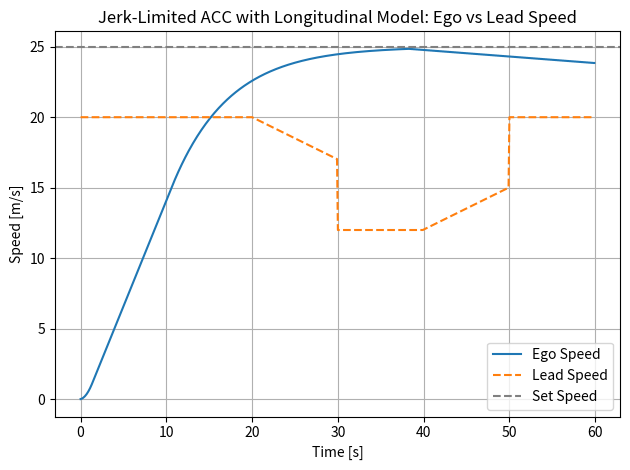
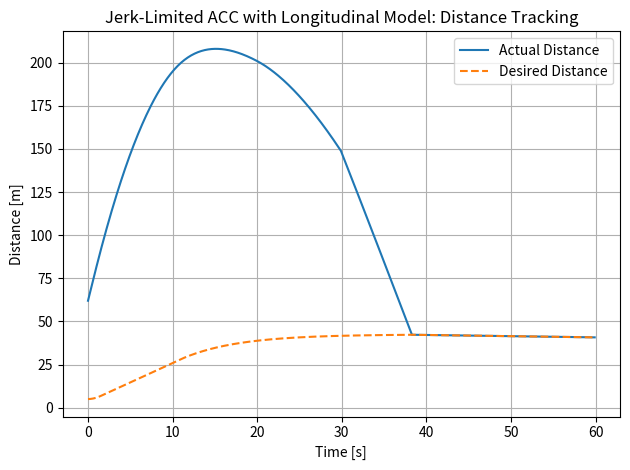
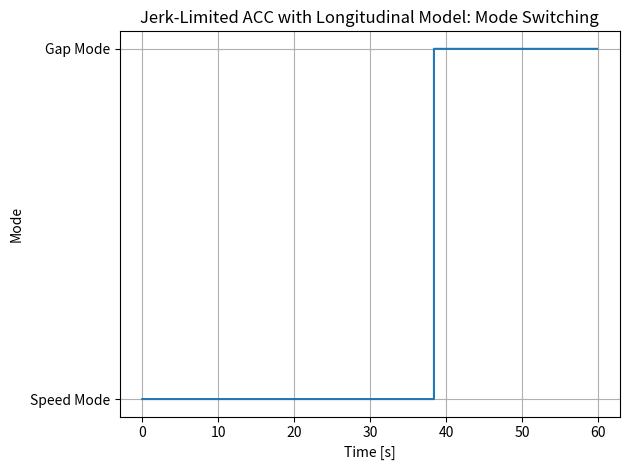
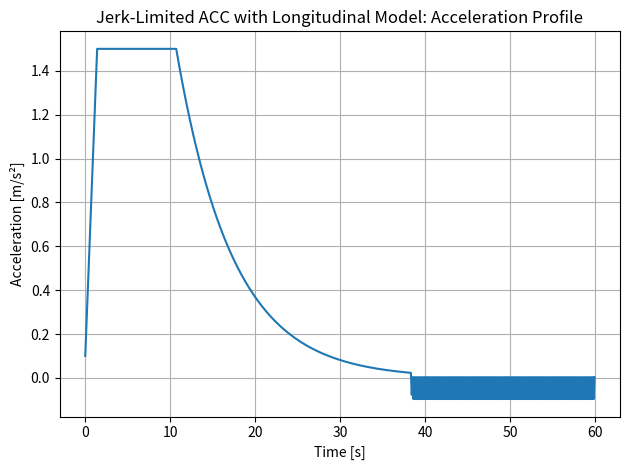
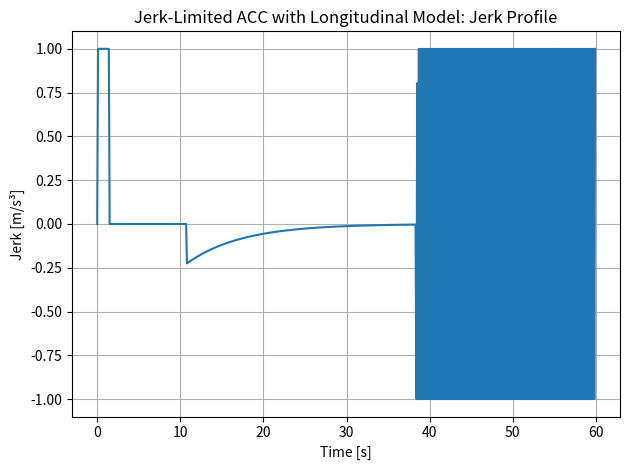
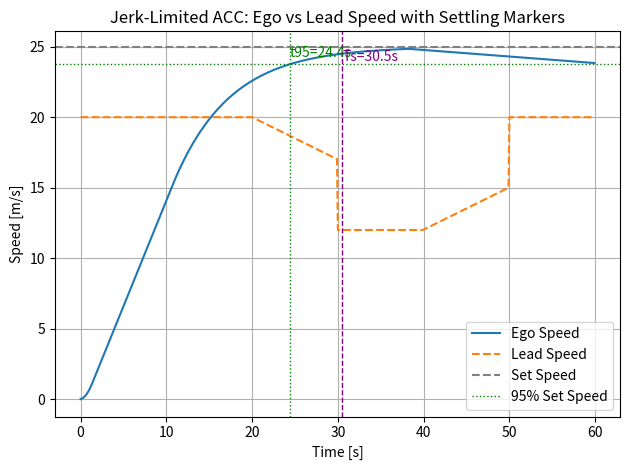

The matplotlib source for these figures, in order:
import numpy as np
import matplotlib.pyplot as plt

dt = 0.1
time = np.arange(0, 60, dt)

# ACC parameters
v_set = 25.0          # m/s
time_gap = 1.5
d_min = 5.0

enter_gap_margin = 0.0
exit_gap_margin  = 8.0

# Speed: P only (no overshoot to set speed)
kp_v = 0.15

# Distance: PI
kp_d, ki_d = 0.3, 0.06

# Vehicle parameters (longitudinal model)
m = 1500.0           # kg
rho = 1.225          # kg/m^3 (air density)
Cd = 0.32
A = 2.2              # m^2 (frontal area)
Cr = 0.01
g = 9.81             # m/s^2

F_eng_max   = 4000.0   # N (max driving force)
F_brake_max = 8000.0   # N (max braking force magnitude)

# Controller accel limits (request-level)
ACC_MAX_ACCEL = 1.5    # m/s^2
ACC_MIN_ACCEL = -3.0   # m/s^2

# Jerk limit
J_MAX = 1.0            # m/s^3

# Initial conditions
v_ego = 0.0
v_lead = 20.0
d_rel = 60.0

ego_speeds = []
lead_speeds = []
distances = []
desired_distances = []
modes = []
acc_hist = []
jerk_hist = []

int_d = 0.0
acc_prev = 0.0
mode = "Speed"

for k, t in enumerate(time):

    # Lead vehicle profile
    if 20 < t < 30:
        v_lead = max(12.0, v_lead - 0.3 * dt)
    elif 30 <= t < 40:
        v_lead = 12.0
    elif 40 <= t < 50:
        v_lead = min(20.0, v_lead + 0.3 * dt)
    else:
        v_lead = 20.0

    # Desired safe distance
    d_des = time_gap * v_ego + d_min

    # Mode logic with hysteresis
    if mode == "Speed":
        if d_rel < d_des + enter_gap_margin:
            mode = "Gap"
    else:  # Gap
        if d_rel > d_des + exit_gap_margin:
            mode = "Speed"

    # Base controllers (acc_cmd is desired longitudinal accel)
    if mode == "Speed":
        err_v = v_set - v_ego
        acc_cmd = kp_v * err_v
        int_d = 0.0
    else:
        err_d = d_rel - d_des
        int_d += err_d * dt
        int_d = np.clip(int_d, -50, 50)
        acc_cmd = kp_d * err_d + ki_d * int_d

    # Safety override: never allow d_rel < d_des
    if d_rel <= d_des:
        mode = "Gap"
        acc_cmd = ACC_MIN_ACCEL

    # Clip requested acceleration to comfort bounds
    acc_cmd = np.clip(acc_cmd, ACC_MIN_ACCEL, ACC_MAX_ACCEL)

    # ---- JERK LIMITING on requested acceleration ----
    a_des = acc_cmd
    delta_a = a_des - acc_prev
    max_delta_a = J_MAX * dt
    delta_a = np.clip(delta_a, -max_delta_a, max_delta_a)
    acc_req = acc_prev + delta_a    # jerk-limited requested acceleration
    # -------------------------------------------------

    # Longitudinal forces
    F_drag = 0.5 * rho * Cd * A * v_ego**2
    F_roll = Cr * m * g

    # Required net force to achieve acc_req
    F_req = m * acc_req + F_drag + F_roll

    # Engine/brake saturation
    F_req = np.clip(F_req, -F_brake_max, F_eng_max)

    # Actual acceleration from saturated force
    acc = (F_req - F_drag - F_roll) / m

    # Update jerk history (approx)
    if k == 0:
        jerk = 0.0
    else:
        jerk = (acc - acc_hist[-1]) / dt

    acc_prev = acc

    # Update ego speed
    v_ego += acc * dt
    v_ego = max(0.0, v_ego)

    # Enforce no overshoot of set speed
    if v_ego > v_set:
        v_ego = v_set

    # Update distance
    d_rel += (v_lead - v_ego) * dt
    if d_rel < d_des:
        d_rel = d_des

    # Log
    ego_speeds.append(v_ego)
    lead_speeds.append(v_lead)
    distances.append(d_rel)
    desired_distances.append(d_des)
    modes.append(mode)
    acc_hist.append(acc)
    jerk_hist.append(jerk)

mode_numeric = [1 if m == "Gap" else 0 for m in modes]

# Plots
plt.figure()
plt.plot(time, ego_speeds, label="Ego Speed")
plt.plot(time, lead_speeds, '--', label="Lead Speed")
plt.axhline(v_set, color='gray', linestyle='--', label="Set Speed")
plt.xlabel("Time [s]")
plt.ylabel("Speed [m/s]")
plt.title("Jerk-Limited ACC with Longitudinal Model: Ego vs Lead Speed")
plt.grid(True)
plt.legend()
plt.tight_layout()
plt.show()

plt.figure()
plt.plot(time, distances, label="Actual Distance")
plt.plot(time, desired_distances, '--', label="Desired Distance")
plt.xlabel("Time [s]")
plt.ylabel("Distance [m]")
plt.title("Jerk-Limited ACC with Longitudinal Model: Distance Tracking")
plt.grid(True)
plt.legend()
plt.tight_layout()
plt.show()

plt.figure()
plt.step(time, mode_numeric, where='post')
plt.yticks([0, 1], ["Speed Mode", "Gap Mode"])
plt.xlabel("Time [s]")
plt.ylabel("Mode")
plt.title("Jerk-Limited ACC with Longitudinal Model: Mode Switching")
plt.grid(True)
plt.tight_layout()
plt.show()

plt.figure()
plt.plot(time, acc_hist)
plt.xlabel("Time [s]")
plt.ylabel("Acceleration [m/s²]")
plt.title("Jerk-Limited ACC with Longitudinal Model: Acceleration Profile")
plt.grid(True)
plt.tight_layout()
plt.show()

plt.figure()
plt.plot(time, jerk_hist)
plt.xlabel("Time [s]")
plt.ylabel("Jerk [m/s³]")
plt.title("Jerk-Limited ACC with Longitudinal Model: Jerk Profile")
plt.grid(True)
plt.tight_layout()
plt.show()

import numpy as np

acc_arr = np.array(acc_hist)
jerk_arr = np.array(jerk_hist)
v_arr = np.array(ego_speeds)
d_arr = np.array(distances)
ddes_arr = np.array(desired_distances)

# 1) Max deceleration (negative)
max_decel = np.min(acc_arr)

# 2) Max jerk (absolute)
max_jerk = np.max(np.abs(jerk_arr))

# 3) Settling time (free-road, before Gap Mode)
eps = 0.5  # m/s band
# index when Gap Mode first activates
gap_start_idx = next((i for i, m in enumerate(modes) if m == "Gap"), len(time)-1)

within_band = np.abs(v_arr[:gap_start_idx] - v_set) < eps

settling_time = None
for i in range(gap_start_idx):
    if within_band[i] and np.all(within_band[i:gap_start_idx]):
        settling_time = time[i]
        break

# 4) Time to reach 95% of set speed
reach_idx = np.where(v_arr >= 0.95 * v_set)[0]
if len(reach_idx) > 0:
    t_reach_95 = time[reach_idx[0]]
else:
    t_reach_95 = None

# 5) Minimum distance margin
margin_arr = d_arr - ddes_arr
min_margin = np.min(margin_arr)

# 6) Comfort score (0–10)
# Define "ideal" bounds for comfort:
MAX_ACCEPTABLE_DECEL = -2.0    # m/s^2 (more negative is uncomfortable)
MAX_ACCEPTABLE_JERK  = 2.0    # m/s^3

# Normalize decel comfort: 1.0 when >= MAX_ACCEPTABLE_DECEL, 0 when <= -4 m/s^2
decel_score = np.clip((max_decel - (-4.0)) / (MAX_ACCEPTABLE_DECEL - (-4.0)), 0.0, 1.0)

# Normalize jerk comfort: 1.0 when <= MAX_ACCEPTABLE_JERK, 0 when >= 4 m/s^3
jerk_score = np.clip((4.0 - max_jerk) / (4.0 - MAX_ACCEPTABLE_JERK), 0.0, 1.0)

comfort_score = 10.0 * (0.5 * decel_score + 0.5 * jerk_score)

print(f"Max deceleration: {max_decel:.3f} m/s^2")
print(f"Max jerk:         {max_jerk:.3f} m/s^3")
if settling_time is None:
    print("Settling time:    Not fully settled before Gap Mode")
else:
    print(f"Settling time:    {settling_time:.2f} s")
if t_reach_95 is None:
    print("Time to 95% set speed: Not reached")
else:
    print(f"Time to 95% set speed: {t_reach_95:.2f} s")
print(f"Min distance margin (d_actual - d_desired): {min_margin:.3f} m")
print(f"Comfort score (0–10): {comfort_score:.2f}")

plt.figure()
plt.plot(time, ego_speeds, label="Ego Speed")
plt.plot(time, lead_speeds, '--', label="Lead Speed")
plt.axhline(v_set, color='gray', linestyle='--', label="Set Speed")

# Mark 95% set speed
if t_reach_95 is not None:
    v_95 = 0.95 * v_set
    plt.axhline(v_95, color='green', linestyle=':', linewidth=1, label="95% Set Speed")
    plt.axvline(t_reach_95, color='green', linestyle=':', linewidth=1)
    plt.text(t_reach_95, v_95 + 0.5, f"t95={t_reach_95:.1f}s", color='green')

# Mark settling time (if defined)
if settling_time is not None:
    plt.axvline(settling_time, color='purple', linestyle='--', linewidth=1)
    plt.text(settling_time, v_set - 1.0, f"Ts={settling_time:.1f}s", color='purple')

plt.xlabel("Time [s]")
plt.ylabel("Speed [m/s]")
plt.title("Jerk-Limited ACC: Ego vs Lead Speed with Settling Markers")
plt.grid(True)
plt.legend()
plt.tight_layout()
plt.show()
